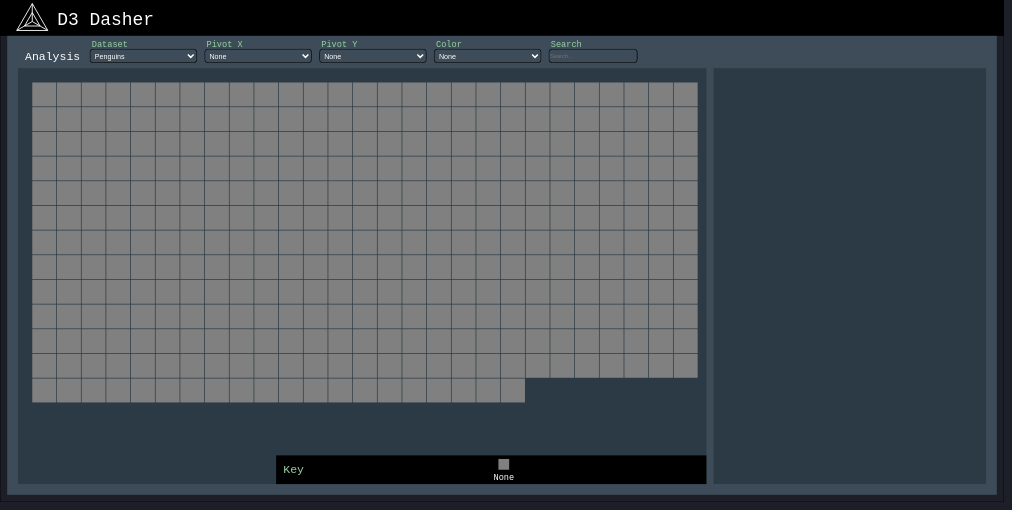
D3 v7 page, settled after 480 driven frames (8 s of simulated time); the page loaded 1 data file(s).


// ── js/d3dasher.js
const width = 1400
const height = 700

const formatNumber = d3.format(",.1f")

const scaleFactor = Math.min(2800, window.innerWidth-20) / width
const yTranslateMe = (scaleFactor*height - height) / 2
const xTranslateMe = (scaleFactor*width - width) / 2

// mint green: #98d2a2
const accentColor = "#98d2a2"

const transitionDuration = 500

const svg = d3.select("#viz").append("svg").attr("width", width).attr("height", height)
    .attr("transform", `translate(${xTranslateMe}, ${yTranslateMe}) scale(${scaleFactor})`)

const borderRect = svg.append("rect").attr("x", 0).attr("y", 0).attr("width", width).attr("height", height).attr("fill", "none").attr("stroke", "black").attr("stroke-width", 1)

const bannerGroup = svg.append("g").attr("id", "bannerGroup").attr("transform", `translate(0, 0)`)
const bannerGroupRect = bannerGroup.append("rect").attr("x", 0).attr("y", 0).attr("width", width).attr("height", 50).attr("fill", "black")
const bannerGroupText = bannerGroup.append("text").attr("x", 80).attr("y", 35).attr("fill", "white").text("D3 Dasher").attr("font-size", 25)

const colorCategorical = d3.scaleOrdinal(d3.schemeCategory10)
const colorSequential = d3.scaleSequential(d3.interpolateBlues)

const dlPath = 
    "M 0 -10 " +
    "L 8.66 5 " +
    "L -8.66 5 " +
    "L 0 -10" +
    "M 0 -5 " +
    "L 4.33 2.5 " +
    "L -4.33 2.5 " +
    "L 0 -5" +
    "M 0 0 " +
    "L 0 -10 " +
    "M 0 0 " +
    "L 8.66 5 " +
    "M 0 0 " +
    "L -8.66 5 "


const dl = bannerGroup.append("path").attr("d", dlPath).attr("fill", "none").attr("stroke", "white").attr("stroke-width", 0.5).attr("transform", `translate(${45}, ${30}) scale(2.5)`)


// Create dasherContainer

const dasherContainer = svg.append("g").attr("id", "dasherContainer").attr("transform", `translate(10, 50)`)
const dasherContainerRect = dasherContainer.append("rect").attr("x", 0).attr("y", 0).attr("width", width-20).attr("height", height-10-50).attr("fill", "#3d4c58")


const sideBarWidth = 380
const sideBarHeight = 580
const sideBarLoc = {x: 985, y: 45}
const sideBarGroup = dasherContainer.append("g").attr("id", "sideBarGroup").attr("transform", `translate(${sideBarLoc.x}, ${sideBarLoc.y})`)
const sideBarRect = sideBarGroup.append("rect").attr("x", 0).attr("y", 0).attr("width", sideBarWidth).attr("height", sideBarHeight).attr("fill", "#2b3a44")

const chartAreaWidth = 960
const chartAreaHeight = 580
const chartAreaLoc = {x: 15, y: 45}
const chartAreaGroup = dasherContainer.append("g").attr("id", "chartAreaGroup").attr("transform", `translate(${chartAreaLoc.x}, ${chartAreaLoc.y})`)
const chartAreaRect = chartAreaGroup.append("rect").attr("x", 0).attr("y", 0).attr("width", chartAreaWidth).attr("height", chartAreaHeight).attr("fill", "#2b3a44")


// Create ui group

const uiGroup = svg.append("g").attr("id", "uiGroup").attr("transform", `translate(25, 55)`)
const uiGroupTitle = uiGroup.append("text").attr("x", 10).attr("y", 28).attr("fill", "white").text("Analysis").attr("font-size", 16)

const foreigner1 = uiGroup.append("foreignObject").attr("x", 100).attr("y", 13).attr("width", 150).attr("height", 20)
const dropdown1 = foreigner1.append("xhtml:select").attr("type", "select").attr("id", "dropdown1").attr("name", "dropdown1").attr("class", "form-select")
                    .style("inline", "true").style("font-size", "10px").style("width", "100%").style("height", "100%").style("border-radius", "5px")
                    .style("border", "1px solid black").style("padding", "2px").style("background-color", "#3d4c58").style("color", "white")
                    .style("outline", "none").style("cursor", "pointer")

const dropdown1Options = ["Penguins"]
dropdown1Options.forEach((option, i) => {
    dropdown1.append("xhtml:option").attr("value", option).text(option)
})
d3.select("#dropdown1").node().value = "Penguins"

const foreigner2 = uiGroup.append("foreignObject").attr("x", 260).attr("y", 13).attr("width", 150).attr("height", 20)
const dropdown2 = foreigner2.append("xhtml:select").attr("type", "select").attr("id", "dropdown2").attr("name", "dropdown2").attr("class", "form-select")
                    .style("inline", "true").style("font-size", "10px").style("width", "100%").style("height", "100%").style("border-radius", "5px")
                    .style("border", "1px solid black").style("padding", "2px").style("background-color", "#3d4c58").style("color", "white")
                    .style("outline", "none").style("cursor", "pointer")

const dropdown2Options = ["None", "species2", "island", "sex", "region", "yearEgg", "bodyMass", "culmenLength", "culmenDepth", "flipperLength"]
dropdown2Options.forEach((option, i) => {
    dropdown2.append("xhtml:option").attr("value", option).text(option)
})
d3.select("#dropdown2").node().value = "None"

const foreigner3 = uiGroup.append("foreignObject").attr("x", 420).attr("y", 13).attr("width", 150).attr("height", 20)
const dropdown3 = foreigner3.append("xhtml:select").attr("type", "select").attr("id", "dropdown3").attr("name", "dropdown3").attr("class", "form-select")
                    .style("inline", "true").style("font-size", "10px").style("width", "100%").style("height", "100%").style("border-radius", "5px")
                    .style("border", "1px solid black").style("padding", "2px").style("background-color", "#3d4c58").style("color", "white")
                    .style("outline", "none").style("cursor", "pointer")

const dropdown3Options = ["None", "species2", "island", "sex", "region", "yearEgg", "bodyMass", "culmenLength", "culmenDepth", "flipperLength"]
dropdown3Options.forEach((option, i) => {
    dropdown3.append("xhtml:option").attr("value", option).text(option)
})
d3.select("#dropdown3").node().value = "None"

const foreigner4 = uiGroup.append("foreignObject").attr("x", 580).attr("y", 13).attr("width", 150).attr("height", 20)
const dropdown4 = foreigner4.append("xhtml:select").attr("type", "select").attr("id", "dropdown4").attr("name", "dropdown4").attr("class", "form-select")
                    .style("inline", "true").style("font-size", "10px").style("width", "100%").style("height", "100%").style("border-radius", "5px")
                    .style("border", "1px solid black").style("padding", "2px").style("background-color", "#3d4c58").style("color", "white")
                    .style("outline", "none").style("cursor", "pointer")

const dropdown4Options = ["None", "species2", "island", "sex", "region", "yearEgg"]
dropdown4Options.forEach((option, i) => {
    dropdown4.append("xhtml:option").attr("value", option).text(option)
})
d3.select("#dropdown4").node().value = "None"

// foreigner5 should be a search box
const foreigner5 = uiGroup.append("foreignObject").attr("x", 740).attr("y", 13).attr("width", 150).attr("height", 20)
const searchBox = foreigner5.append("xhtml:input").attr("type", "text").attr("id", "searchBox").attr("name", "searchBox").attr("class", "form-select")
                    .style("inline", "true").style("font-size", "8px").style("width", "80%").style("height", "80%").style("border-radius", "5px")
                    .style("border", "1px solid black").style("padding", "1px").style("background-color", "#3d4c58").style("color", "white")
                    .style("outline", "none").style("cursor", "pointer").attr("placeholder", "Search...")
                    .attr("autocomplete", "off")

const uiGroupDropdownLabels = uiGroup.append("g").attr("id", "uiGroupDropdownLabels").attr("transform", `translate(103, 10)`)
const uiGroupDropdownLabel1 = uiGroupDropdownLabels.append("text").attr("x", 0).attr("y", 0).attr("fill", accentColor).text("Dataset").attr("font-size", 12)
const uiGroupDropdownLabel2 = uiGroupDropdownLabels.append("text").attr("x", 160).attr("y", 0).attr("fill", accentColor).text("Pivot X").attr("font-size", 12)
const uiGroupDropdownLabel3 = uiGroupDropdownLabels.append("text").attr("x", 320).attr("y", 0).attr("fill", accentColor).text("Pivot Y").attr("font-size", 12)
const uiGroupDropdownLabel4 = uiGroupDropdownLabels.append("text").attr("x", 480).attr("y", 0).attr("fill", accentColor).text("Color").attr("font-size", 12)
const uiGroupDropdownLabel5 = uiGroupDropdownLabels.append("text").attr("x", 640).attr("y", 0).attr("fill", accentColor).text("Search").attr("font-size", 12)

function go() {

    const promises = [d3.csv("./data/penguins2.csv")]
    Promise.all(promises).then(results=>{
        
        // Get data
        const penguinData = results[0]
        
        // Get dropdown1 value, reset others
        const dropdown1Value = d3.select("#dropdown1").node().value
        d3.select("#dropdown2").node().value = "None"
        d3.select("#dropdown3").node().value = "None"
        d3.select("#dropdown4").node().value = "None"
        d3.select("#searchBox").node().value = ""

        // Obtain dropdown values, will be defaults at this point
        let dropdown2Value = d3.select("#dropdown2").node().value
        let dropdown3Value = d3.select("#dropdown3").node().value
        let dropdown4Value = d3.select("#dropdown4").node().value

        // Reset previous dropdowns
        let dropdown2ValuePrevious = dropdown2Value
        let dropdown3ValuePrevious = dropdown3Value
        let dropdown4ValuePrevious = dropdown4Value


        /////////////////////////////////////////////
        // Create core objects
        /////////////////////////////////////////////

        const coreObjectsBuffer = 1
        const coreObjectsSpace = {x: chartAreaWidth-30, y: chartAreaHeight-100}
        const numCoreObjects = penguinData.length
        let coreObjectSize = getObjectSize(numCoreObjects, coreObjectsSpace, coreObjectsBuffer, 1)

        function getObjectSize(numObjects, space, buffer, startSize) {
            const stepSize = 0.4
            let sizeToReturn = startSize
            while (true) {
                let numObjectsWide = Math.floor(space.x / (sizeToReturn + buffer))
                let numObjectsHigh = Math.floor(space.y / (sizeToReturn + buffer))
                if (numObjectsWide * numObjectsHigh > numObjects) {
                    sizeToReturn+=stepSize
                }
                else {
                    sizeToReturn-=stepSize
                    break
                }
            }
            return sizeToReturn
        }

        const numObjectsWide = Math.floor(coreObjectsSpace.x / (coreObjectSize + coreObjectsBuffer))

        const coreObjectsGroup = chartAreaGroup.append("g").attr("id", "coreObjectsGroup").attr("transform", `translate(20, 20)`)
        const coreObjects = coreObjectsGroup.selectAll(".coreObject").data(penguinData).enter().append("g")
            .attr("class", "coreObject")
            .attr("transform", (d, i) => {
                let x = (i % numObjectsWide) * (coreObjectSize + coreObjectsBuffer)
                let y = Math.floor(i / numObjectsWide) * (coreObjectSize + coreObjectsBuffer)
                return `translate(${x}, ${y})`
            })
            .on("mouseover", (event, d) => {
                updateSideBar(d)
            })
        const coreObjectsRects = coreObjects.append("rect").attr("x", 0).attr("y", 0).attr("width", coreObjectSize).attr("height", coreObjectSize)
                    // .attr("fill", d=>colorCategorical(d['Species']))
                    .attr("fill", "Gray")


        // Event listeners on dropdowns and searchbox
        d3.select("#dropdown2").on("change", updateData)
        d3.select("#dropdown3").on("change", updateData)
        d3.select("#dropdown4").on("change", updateData)
        d3.select("#searchBox").on("keyup", handleSearch)

        function updateData() {

            dropdown2ValuePrevious = dropdown2Value
            dropdown3ValuePrevious = dropdown3Value
            dropdown4ValuePrevious = dropdown4Value

            dropdown2Value = d3.select("#dropdown2").node().value
            dropdown3Value = d3.select("#dropdown3").node().value
            dropdown4Value = d3.select("#dropdown4").node().value

            rerender()

        }

        function rerender() {
            if (dropdown2Value != dropdown2ValuePrevious) {
                if (dropdown2Value == "None" && dropdown3Value == "None") resetCoreObjectsPositions();
                else if (dropdown2Value != "None" && dropdown3Value == "None") pivotXCoreObjects();
                else if (dropdown2Value == "None" && dropdown3Value != "None") pivotYCoreObjects();
                else if (dropdown2Value != "None" && dropdown3Value != "None") pivotXYCoreObjects();
            }
            else if (dropdown3Value != dropdown3ValuePrevious) {
                if (dropdown2Value == "None" && dropdown3Value == "None") resetCoreObjectsPositions();
                else if (dropdown2Value != "None" && dropdown3Value == "None") pivotXCoreObjects();
                else if (dropdown2Value == "None" && dropdown3Value != "None") pivotYCoreObjects();
                else if (dropdown2Value != "None" && dropdown3Value != "None") pivotXYCoreObjects();
            }
            else if (dropdown4Value != dropdown4ValuePrevious) {
                colorCoreObjects();
            }
        }

        function resetCoreObjectsPositions() {

            chartAreaGroup.selectAll("#xAxis").remove()
            chartAreaGroup.selectAll("#yAxis").remove()
            chartAreaGroup.selectAll("#locAxis").remove()

            let uniqueValuesColors = []
            if (dropdown4Value!="None") uniqueValuesColors = Array.from(new Set(penguinData.map(d=>d[dropdown4Value])));
            let offsetList = []
            for (let i=0; i<uniqueValuesColors.length; i++) {
                if (i==0) offsetList.push(0); 
                else offsetList.push(offsetList[i-1] + penguinData.filter(item=>item[dropdown4Value]==uniqueValuesColors[i-1]).length);
            }

            coreObjects.transition().duration(transitionDuration).attr("transform", (d, i) => {
                let filteredData = penguinData.filter(item=>item[dropdown4Value] == d[dropdown4Value])
                let iPrime = filteredData.findIndex(e=>e.uniqueID==d.uniqueID)  // index of d within filteredData
                let iPrimePrime = (dropdown4Value == "None") ? i : iPrime + offsetList[uniqueValuesColors.indexOf(d[dropdown4Value])]
                let x = (iPrimePrime % numObjectsWide) * (coreObjectSize + coreObjectsBuffer)
                let y = Math.floor(iPrimePrime / numObjectsWide) * (coreObjectSize + coreObjectsBuffer)
                return `translate(${x}, ${y})`
            })
            coreObjectsRects.transition().duration(transitionDuration)
                .attr("width", coreObjectSize)
                .attr("height", coreObjectSize)
        }

        function pivotXCoreObjects(resetAxesFlag=true) {
            const pivotValues = Array.from(new Set(penguinData.map(d=>d[dropdown2Value]))).sort()
            
            let xScaleX = d3.scaleBand().domain(pivotValues).range([0, coreObjectsSpace.x]).padding(0.1)

            const objectsSpaceX = {x: xScaleX.bandwidth(), y: 450}
            let objecttSizeXPivot = 40
            pivotValues.forEach((value, i) => {
                const numObjXThisValue = penguinData.filter(d=>d[dropdown2Value]==value).length
                const thisValueObjSize = getObjectSize(numObjXThisValue, objectsSpaceX, coreObjectsBuffer, 1)
                objecttSizeXPivot = (thisValueObjSize < objecttSizeXPivot) ? thisValueObjSize : objecttSizeXPivot
            })
            let numObjectsWidePivot = Math.floor(xScaleX.bandwidth() / (objecttSizeXPivot + coreObjectsBuffer))

            if (resetAxesFlag) {
                chartAreaGroup.selectAll("#xAxis").remove()
                chartAreaGroup.selectAll("#yAxis").remove()
                chartAreaGroup.selectAll("#locAxis").remove()

                const xAxisX = chartAreaGroup.append("g").attr("id", "xAxis").attr("transform", `translate(20, 20)`)
                const xAxisLabels = xAxisX.selectAll("text").data(pivotValues).enter().append("text")
                    .text(d=>d).attr("x", ()=>Math.random()*chartAreaWidth).attr("y", -100).attr("text-anchor", "start").attr("fill", "white").attr("font-size", 12)
                    .attr("display", (d,i)=>(pivotValues.length>10 && i%Math.floor(pivotValues.length/7)!=0) ? "none" : "block")
                xAxisLabels.transition().duration(transitionDuration).attr("y", 0).attr("x", d=>xScaleX(d))
            }
            
            const colorValues = Array.from(new Set(penguinData.map(d=>d[dropdown4Value])))

            let offsetObjects = []
            pivotValues.forEach((value, i) => {
                let offsetList = []
                for (let j=0; j<colorValues.length; j++) {
                    if (j==0) offsetList.push(0);
                    else offsetList.push(offsetList[j-1] + penguinData.filter(item=>item[dropdown4Value]==colorValues[j-1] && item[dropdown2Value]==value).length)
                }
                offsetObjects.push({category: value, offsets: offsetList})
            })

            coreObjects.transition().duration(transitionDuration)
                .attr("transform", (d, i) => {
                    let filteredData = penguinData.filter(item=>item[dropdown2Value] == d[dropdown2Value] && item[dropdown4Value] == d[dropdown4Value])
                    let iPrime = filteredData.findIndex(e=>e.uniqueID==d.uniqueID)  // index of d within filteredData
                    let iPrimePrime = (dropdown4Value == "None") ? iPrime : iPrime + offsetObjects.find(e=>e.category==d[dropdown2Value]).offsets[colorValues.indexOf(d[dropdown4Value])]
                    let x = xScaleX(d[dropdown2Value]) + (iPrimePrime % numObjectsWidePivot) * (objecttSizeXPivot + coreObjectsBuffer)
                    let y = Math.floor(iPrimePrime / numObjectsWidePivot) * (objecttSizeXPivot + coreObjectsBuffer)
                    return `translate(${x}, ${10+y})`
                })

            coreObjectsRects.transition().duration(transitionDuration)
                .attr("width", objecttSizeXPivot)
                .attr("height", objecttSizeXPivot)
        }

        function pivotYCoreObjects(resetAxesFlag=true) {
            const pivotValues = Array.from(new Set(penguinData.map(d=>d[dropdown3Value]))).sort()
            let yScaleY = d3.scaleBand().domain(pivotValues).range([0, coreObjectsSpace.y]).padding(0.1)

            const objectsSpaceY = {x: 800, y: yScaleY.bandwidth()}
            let objecttSizeYPivot = 40
            pivotValues.forEach((value, i) => {
                const numObjYThisValue = penguinData.filter(d=>d[dropdown3Value]==value).length
                const thisValueObjSize = getObjectSize(numObjYThisValue, objectsSpaceY, coreObjectsBuffer, 1)
                objecttSizeYPivot = (thisValueObjSize < objecttSizeYPivot) ? thisValueObjSize : objecttSizeYPivot
            })
            let numObjectsHighPivot = Math.floor(yScaleY.bandwidth() / (objecttSizeYPivot + coreObjectsBuffer))

            if (resetAxesFlag) {
                chartAreaGroup.selectAll("#xAxis").remove()
                chartAreaGroup.selectAll("#yAxis").remove()
                chartAreaGroup.selectAll("#locAxis").remove()
                
                const yAxisY = chartAreaGroup.append("g").attr("id", "yAxis").attr("transform", `translate(20, 20)`)
                const yAxisLabels = yAxisY.selectAll("text").data(pivotValues).enter().append("text")
                    .text(d=>d).attr("y", ()=>Math.random()*chartAreaHeight).attr("x", -100).attr("text-anchor", "end").attr("fill", "white").attr("font-size", 12)
                    .attr("display", (d,i)=>(pivotValues.length>10 && i%Math.floor(pivotValues.length/7)!=0) ? "none" : "block")
                yAxisLabels.transition().duration(transitionDuration).attr("x", 60).attr("y", d=>12+yScaleY(d))

            }

            const colorValues = Array.from(new Set(penguinData.map(d=>d[dropdown4Value])))

            let offsetObjects = []
            pivotValues.forEach((value, i) => {
                let offsetList = []
                for (let j=0; j<colorValues.length; j++) {
                    if (j==0) offsetList.push(0);
                    else offsetList.push(offsetList[j-1] + penguinData.filter(item=>item[dropdown4Value]==colorValues[j-1] && item[dropdown3Value]==value).length)
                }
                offsetObjects.push({category: value, offsets: offsetList})
            })

            coreObjects.transition().duration(transitionDuration)
                .attr("transform", (d, i) => {
                    let filteredData = penguinData.filter(item=>item[dropdown3Value] == d[dropdown3Value] && item[dropdown4Value] == d[dropdown4Value])
                    let iPrime = filteredData.findIndex(e=>e.uniqueID==d.uniqueID)  // index of d within filteredData
                    let iPrimePrime = (dropdown4Value == "None") ? iPrime : iPrime + offsetObjects.find(e=>e.category==d[dropdown3Value]).offsets[colorValues.indexOf(d[dropdown4Value])]
                    let x = Math.floor(iPrimePrime / numObjectsHighPivot) * (objecttSizeYPivot + coreObjectsBuffer)
                    let y = yScaleY(d[dropdown3Value]) + (iPrimePrime % numObjectsHighPivot) * (objecttSizeYPivot + coreObjectsBuffer)
                    return `translate(${x+70}, ${y})`
                })

            coreObjectsRects.transition().duration(transitionDuration)
                .attr("width", objecttSizeYPivot)
                .attr("height", objecttSizeYPivot)

        }

        function pivotXYCoreObjects(resetAxesFlag=true) {
            const pivotValuesX = Array.from(new Set(penguinData.map(d=>d[dropdown2Value]))).sort()
            const pivotValuesY = Array.from(new Set(penguinData.map(d=>d[dropdown3Value]))).sort()

            let xScaleCross = d3.scaleBand().domain(pivotValuesX).range([20, 800]).padding(0.1)
            let yScaleCross = d3.scaleBand().domain(pivotValuesY).range([0, 500]).padding(0.1)
            
            const objectsSpaceCross = {x: xScaleCross.bandwidth(), y: yScaleCross.bandwidth()}
            let objectSizeCrossPivot = 45
            pivotValuesX.forEach((value, i) => {
                pivotValuesY.forEach((value2, j) => {
                    const numObjCrossThisValue = penguinData.filter(d=>d[dropdown2Value]==value && d[dropdown3Value]==value2).length
                    const thisValueObjSize = getObjectSize(numObjCrossThisValue, objectsSpaceCross, coreObjectsBuffer, 1)
                    objectSizeCrossPivot = (thisValueObjSize < objectSizeCrossPivot) ? thisValueObjSize : objectSizeCrossPivot
                })
            })
            let numObjectsWidePivot = Math.floor(xScaleCross.bandwidth() / (objectSizeCrossPivot + coreObjectsBuffer))
            const continuousList = ["bodyMass", "culmenLength", "culmenDepth", "flipperLength"]
            let opacityToUse = 1
            if (continuousList.includes(dropdown2Value) && continuousList.includes(dropdown3Value)) {
                objectSizeCrossPivot = 10
                numObjectsWidePivot = 1
                opacityToUse = 0.8
            }
            
            if (resetAxesFlag) {
                chartAreaGroup.selectAll("#xAxis").remove()
                chartAreaGroup.selectAll("#yAxis").remove()
                chartAreaGroup.selectAll("#locAxis").remove()

                const xAxisX = chartAreaGroup.append("g").attr("id", "xAxis").attr("transform", `translate(20, 20)`)
                const xAxisLabels = xAxisX.selectAll("text").data(pivotValuesX).enter().append("text")
                    .text(d=>d).attr("x", ()=>Math.random()*chartAreaWidth).attr("y", -100).attr("text-anchor", "start").attr("fill", "white").attr("font-size", 12)
                    .attr("display", (d,i)=>(pivotValuesX.length>10 && i%Math.floor(pivotValuesX.length/7)!=0) ? "none" : "block")
                xAxisLabels.transition().duration(transitionDuration).attr("y", 0).attr("x", d=>40+xScaleCross(d))

                const yAxisY = chartAreaGroup.append("g").attr("id", "yAxis").attr("transform", `translate(20, 20)`)
                const yAxisLabels = yAxisY.selectAll("text").data(pivotValuesY).enter().append("text")
                    .text(d=>d).attr("y", ()=>Math.random()*chartAreaHeight).attr("x", -100).attr("text-anchor", "end").attr("fill", "white").attr("font-size", 12)
                    .attr("display", (d,i)=>(pivotValuesY.length>10 && i%Math.floor(pivotValuesY.length/7)!=0) ? "none" : "block")
                yAxisLabels.transition().duration(transitionDuration).attr("x", 60).attr("y", d=>12+yScaleCross(d))
            }

            const colorValues = Array.from(new Set(penguinData.map(d=>d[dropdown4Value])))
            let offsetObjects = []

            pivotValuesX.forEach((valueX, i) => {
                pivotValuesY.forEach((valueY, j) => {
                    let offsetList = []
                    for (let k=0; k<colorValues.length; k++) {
                        if (k==0) offsetList.push(0);
                        else offsetList.push(offsetList[k-1] + penguinData.filter(item=>item[dropdown4Value]==colorValues[k-1] && item[dropdown2Value]==valueX && item[dropdown3Value]==valueY).length)
                    }
                    offsetObjects.push({categoryX: valueX, categoryY: valueY, offsets: offsetList})
                })
            })

            coreObjects.transition().duration(transitionDuration)
                .attr("transform", (d, i) => {
                    let filteredData = penguinData.filter(item=>item[dropdown2Value] == d[dropdown2Value] && item[dropdown3Value] == d[dropdown3Value] && item[dropdown4Value] == d[dropdown4Value])
                    let iPrime = filteredData.findIndex(e=>e.uniqueID==d.uniqueID)  // index of d within filteredData
                    let iPrimePrime = (dropdown4Value == "None") ? iPrime : iPrime + offsetObjects.find(e=>e.categoryX==d[dropdown2Value] && e.categoryY==d[dropdown3Value]).offsets[colorValues.indexOf(d[dropdown4Value])]
                    let x = xScaleCross(d[dropdown2Value]) + (iPrimePrime % numObjectsWidePivot) * (objectSizeCrossPivot + coreObjectsBuffer)
                    let y = yScaleCross(d[dropdown3Value]) + Math.floor(iPrimePrime / numObjectsWidePivot) * (objectSizeCrossPivot + coreObjectsBuffer)
                    return `translate(${40+x}, ${y})`
                })
                .style("opacity", opacityToUse)

            coreObjectsRects.transition().duration(transitionDuration)
                .attr("width", objectSizeCrossPivot)
                .attr("height", objectSizeCrossPivot)



        }

        function renderKey() {
            // Render key

            let uniqueValuesForKey = [...new Set(penguinData.map(item=>item[dropdown4Value]))].sort()
            if (dropdown4Value == "None") uniqueValuesForKey = ["None"]
            console.log(uniqueValuesForKey)

            d3.select("#keyGroup").remove()

            const keyGroup = chartAreaGroup.append("g").attr("id", "keyGroup").attr("transform", `translate(${chartAreaWidth-600}, ${chartAreaHeight-40})`)
            const keyGroupRect = keyGroup.append("rect").attr("x", 0).attr("y", 0).attr("width", 600).attr("height", 40).attr("fill", "#000")//.attr("fill", "#3d4c58")
            const keyGroupTitle = keyGroup.append("text").attr("x", 10).attr("y", 25).attr("fill", accentColor).text("Key").attr("font-size", 16)
            const keyGroupItems = keyGroup.selectAll(".keyGroupItem").data(uniqueValuesForKey).enter().append("g")
                .attr("class", "keyGroupItem")
                .attr("transform", (d, i) => {
                    let lengthRemaining = 600-20
                    let numItems = uniqueValuesForKey.length
                    let widthItem = lengthRemaining / numItems
                    return `translate(${20+(i+0.5)*widthItem}, ${5})`
                })
            const keyGroupItemRects = keyGroupItems.append("rect").attr("x", 0).attr("y", 0).attr("width", 15).attr("height", 15).attr("fill", d=>(d=="None"?"Gray":colorCategorical(d)))
            const keyGroupItemTexts = keyGroupItems.append("text").attr("x", 15/2).attr("y", 30).attr("fill", "white").text(d=>d).attr("font-size", 12).attr("text-anchor", "middle")

        }

        async function colorCoreObjects() {

            renderKey()

            // Color core objects

            if (dropdown4Value == "None") {
                await coreObjectsRects.transition().duration(transitionDuration).attr("fill", "Gray")
            }
            else {
                const pivotValues = Array.from(new Set(penguinData.map(d=>d[dropdown4Value])))
                const pivotValuesDict = {}
                pivotValues.forEach((value, i) => {
                    pivotValuesDict[value] = i
                })
                await coreObjectsRects.transition().duration(transitionDuration).attr("fill", d=>colorCategorical(d[dropdown4Value])).end()
            }

            if (dropdown4Value != "None") {
                if (dropdown2Value == "None" && dropdown3Value == "None") resetCoreObjectsPositions();
                else if (dropdown2Value != "None" && dropdown3Value == "None") pivotXCoreObjects(false);
                else if (dropdown2Value == "None" && dropdown3Value != "None") pivotYCoreObjects(false);
                else if (dropdown2Value != "None" && dropdown3Value != "None") pivotXYCoreObjects(false);
            }
        }


        function updateSideBar(data) {

            sideBarGroup.selectAll("g").remove()

            const sideBarTitle = sideBarGroup.append("text").attr("x", 10).attr("y", 28).attr("fill", "white").text("Details").attr("font-size", 16)

            const sideBarDetailsGroup = sideBarGroup.append("g").attr("id", "sideBarDetailsGroup").attr("transform", `translate(10, 50)`)
            const sideBarDetails = sideBarDetailsGroup.selectAll(".sideBarDetail").data(Object.keys(data)).enter().append("g")
                .attr("class", "sideBarDetail")
                .attr("transform", (d, i) => {
                    return `translate(0, ${i*20})`
                })
            const sideBarDetailsText = sideBarDetails.append("text").attr("x", 0).attr("y", 0).attr("fill", "white").text((d, i) => {
                return `${d}: ${data[d]}`
            }).attr("font-size", 12)

            
        }

        function handleSearch() {
            const searchTerm = d3.select("#searchBox").node().value.toLowerCase()
            d3.selectAll(".coreObject").style("opacity", d=>{
                let opacityToReturn = 1
                let textToSearch = d.island.toLowerCase() + " " + d.species.toLowerCase()
                if (!textToSearch.includes(searchTerm)) opacityToReturn = 0.1
                return opacityToReturn
            })
        }

        colorCoreObjects()


    })




}

go()

### data: data/penguins2.csv
studyName, sampleNo, species, species2, region, island, stage, indivID, clutchCompletion, yearEgg, monthEgg, dayEgg, culmenLength, culmenDepth, flipperLength, bodyMass, sex, delta15n, delta13n, comments, uniqueID
PAL0910, 143, Adelie Penguin (Pygoscelis adeliae), Adelie, Anvers, Dream, Adult, 1 Egg Stage, N81A1, Yes, 2009, 11, 16, 32.1, 15.5, 188, 3050, FEMALE, 8.798, -26.61, , id-PAL0910-143-N81A1
PAL0809, 99, Adelie Penguin (Pygoscelis adeliae), Adelie, Anvers, Dream, Adult, 1 Egg Stage, N50A1, Yes, 2008, 10, 11, 33.1, 16.1, 178, 2900, FEMALE, 9.042, -26.16, , id-PAL0809-99-N50A1
PAL0809, 71, Adelie Penguin (Pygoscelis adeliae), Adelie, Anvers, Torgersen, Adult, 1 Egg Stage, N34A1, Yes, 2008, 11, 14, 33.5, 19, 190, 3600, FEMALE, 7.889, -26.63, , id-PAL0809-71-N34A1
PAL0809, 93, Adelie Penguin (Pygoscelis adeliae), Adelie, Anvers, Dream, Adult, 1 Egg Stage, N46A1, Yes, 2008, 5, 11, 34, 17.1, 185, 3400, FEMALE, 8.015, -26.7, , id-PAL0809-93-N46A1
PAL0708, 9, Adelie Penguin (Pygoscelis adeliae), Adelie, Anvers, Torgersen, Adult, 1 Egg Stage, N5A1, Yes, 2007, 9, 11, 34.1, 18.1, 193, 3475, Unknown, , , No blood sample obtained., id-PAL0708-9-N5A1
PAL0708, 19, Adelie Penguin (Pygoscelis adeliae), Adelie, Anvers, Torgersen, Adult, 1 Egg Stage, N10A1, Yes, 2007, 11, 16, 34.4, 18.4, 184, 3325, FEMALE, 8.478, -25.23, , id-PAL0708-19-N10A1
PAL0809, 55, Adelie Penguin (Pygoscelis adeliae), Adelie, Anvers, Biscoe, Adult, 1 Egg Stage, N23A1, Yes, 2008, 9, 11, 34.5, 18.1, 187, 2900, FEMALE, 8.418, -26.55, , id-PAL0809-55-N23A1
PAL0809, 81, Adelie Penguin (Pygoscelis adeliae), Adelie, Anvers, Torgersen, Adult, 1 Egg Stage, N39A1, Yes, 2008, 2, 11, 34.6, 17.2, 189, 3200, FEMALE, 7.698, -26.54, , id-PAL0809-81-N39A1
PAL0708, 15, Adelie Penguin (Pygoscelis adeliae), Adelie, Anvers, Torgersen, Adult, 1 Egg Stage, N8A1, Yes, 2007, 11, 16, 34.6, 21.1, 198, 4400, MALE, 8.556, -25.23, , id-PAL0708-15-N8A1
PAL0809, 53, Adelie Penguin (Pygoscelis adeliae), Adelie, Anvers, Biscoe, Adult, 1 Egg Stage, N22A1, Yes, 2008, 9, 11, 35, 17.9, 190, 3450, FEMALE, 8.195, -26.17, , id-PAL0809-53-N22A1
PAL0910, 101, Adelie Penguin (Pygoscelis adeliae), Adelie, Anvers, Biscoe, Adult, 1 Egg Stage, N47A1, Yes, 2009, 9, 11, 35, 17.9, 192, 3725, FEMALE, 8.845, -26.28, , id-PAL0910-101-N47A1
PAL0809, 84, Adelie Penguin (Pygoscelis adeliae), Adelie, Anvers, Torgersen, Adult, 1 Egg Stage, N40A2, Yes, 2008, 7, 11, 35.1, 19.4, 193, 4200, MALE, 8.9, -26.46, , id-PAL0809-84-N40A2
PAL0910, 125, Adelie Penguin (Pygoscelis adeliae), Adelie, Anvers, Torgersen, Adult, 1 Egg Stage, N69A1, Yes, 2009, 11, 18, 35.2, 15.9, 186, 3050, FEMALE, 8.817, -25.95, , id-PAL0910-125-N69A1
PAL0708, 26, Adelie Penguin (Pygoscelis adeliae), Adelie, Anvers, Biscoe, Adult, 1 Egg Stage, N13A2, Yes, 2007, 10, 11, 35.3, 18.9, 187, 3800, FEMALE, 9.213, -24.36, , id-PAL0708-26-N13A2
PAL0809, 67, Adelie Penguin (Pygoscelis adeliae), Adelie, Anvers, Biscoe, Adult, 1 Egg Stage, N30A1, Yes, 2008, 6, 11, 35.5, 16.2, 195, 3350, FEMALE, 8.562, -25.96, , id-PAL0809-67-N30A1
PAL0809, 75, Adelie Penguin (Pygoscelis adeliae), Adelie, Anvers, Torgersen, Adult, 1 Egg Stage, N36A1, Yes, 2008, 8, 11, 35.5, 17.5, 190, 3700, FEMALE, 8.706, -26.15, , id-PAL0809-75-N36A1
PAL0910, 137, Adelie Penguin (Pygoscelis adeliae), Adelie, Anvers, Dream, Adult, 1 Egg Stage, N78A1, Yes, 2009, 11, 16, 35.6, 17.5, 191, 3175, FEMALE, 8.76, -25.98, , id-PAL0910-137-N78A1
PAL0809, 61, Adelie Penguin (Pygoscelis adeliae), Adelie, Anvers, Biscoe, Adult, 1 Egg Stage, N27A1, Yes, 2008, 11, 13, 35.7, 16.9, 185, 3150, FEMALE, 8.965, -26.41, , id-PAL0809-61-N27A1
PAL0809, 91, Adelie Penguin (Pygoscelis adeliae), Adelie, Anvers, Dream, Adult, 1 Egg Stage, N45A1, Yes, 2008, 11, 14, 35.7, 18, 202, 3550, FEMALE, 8.465, -26.06, , id-PAL0809-91-N45A1
PAL0910, 119, Adelie Penguin (Pygoscelis adeliae), Adelie, Anvers, Torgersen, Adult, 1 Egg Stage, N64A1, Yes, 2009, 11, 22, 35.7, 17, 189, 3350, FEMALE, 8.964, -23.9, , id-PAL0910-119-N64A1
PAL0809, 69, Adelie Penguin (Pygoscelis adeliae), Adelie, Anvers, Torgersen, Adult, 1 Egg Stage, N32A1, No, 2008, 11, 11, 35.9, 16.6, 190, 3050, FEMALE, 8.478, -26.08, Nest never observed with full clutch., id-PAL0809-69-N32A1
PAL0708, 23, Adelie Penguin (Pygoscelis adeliae), Adelie, Anvers, Biscoe, Adult, 1 Egg Stage, N12A1, Yes, 2007, 12, 11, 35.9, 19.2, 189, 3800, FEMALE, 9.223, -25.03, , id-PAL0708-23-N12A1
PAL0708, 43, Adelie Penguin (Pygoscelis adeliae), Adelie, Anvers, Dream, Adult, 1 Egg Stage, N27A1, Yes, 2007, 11, 19, 36, 18.5, 186, 3100, FEMALE, 9.508, -25.03, , id-PAL0708-43-N27A1
PAL0708, 49, Adelie Penguin (Pygoscelis adeliae), Adelie, Anvers, Dream, Adult, 1 Egg Stage, N30A1, Yes, 2007, 11, 13, 36, 17.9, 190, 3450, FEMALE, 9.518, -25.08, , id-PAL0708-49-N30A1
PAL0910, 149, Adelie Penguin (Pygoscelis adeliae), Adelie, Anvers, Dream, Adult, 1 Egg Stage, N84A1, Yes, 2009, 11, 17, 36, 17.8, 195, 3450, FEMALE, 8.943, -25.79, , id-PAL0910-149-N84A1
PAL0910, 151, Adelie Penguin (Pygoscelis adeliae), Adelie, Anvers, Dream, Adult, 1 Egg Stage, N85A1, Yes, 2009, 11, 17, 36, 17.1, 187, 3700, FEMALE, 8.935, -26.07, , id-PAL0910-151-N85A1
PAL0809, 79, Adelie Penguin (Pygoscelis adeliae), Adelie, Anvers, Torgersen, Adult, 1 Egg Stage, N38A1, Yes, 2008, 9, 11, 36.2, 16.1, 187, 3550, FEMALE, 7.824, -26.51, , id-PAL0809-79-N38A1
PAL0809, 95, Adelie Penguin (Pygoscelis adeliae), Adelie, Anvers, Dream, Adult, 1 Egg Stage, N48A1, Yes, 2008, 11, 17, 36.2, 17.3, 187, 3300, FEMALE, 8.907, -26.3, , id-PAL0809-95-N48A1
PAL0910, 121, Adelie Penguin (Pygoscelis adeliae), Adelie, Anvers, Torgersen, Adult, 1 Egg Stage, N66A1, No, 2009, 11, 17, 36.2, 17.2, 187, 3150, FEMALE, 9.043, -26.19, Nest never observed with full clutch., id-PAL0910-121-N66A1
PAL0809, 87, Adelie Penguin (Pygoscelis adeliae), Adelie, Anvers, Dream, Adult, 1 Egg Stage, N42A1, Yes, 2008, 8, 11, 36.3, 19.5, 190, 3800, MALE, 8.571, -26.22, , id-PAL0809-87-N42A1
PAL0708, 35, Adelie Penguin (Pygoscelis adeliae), Adelie, Anvers, Dream, Adult, 1 Egg Stage, N23A1, Yes, 2007, 11, 16, 36.4, 17, 195, 3325, FEMALE, 9.178, -25.23, , id-PAL0708-35-N23A1
… [head cut at 6 KiB]